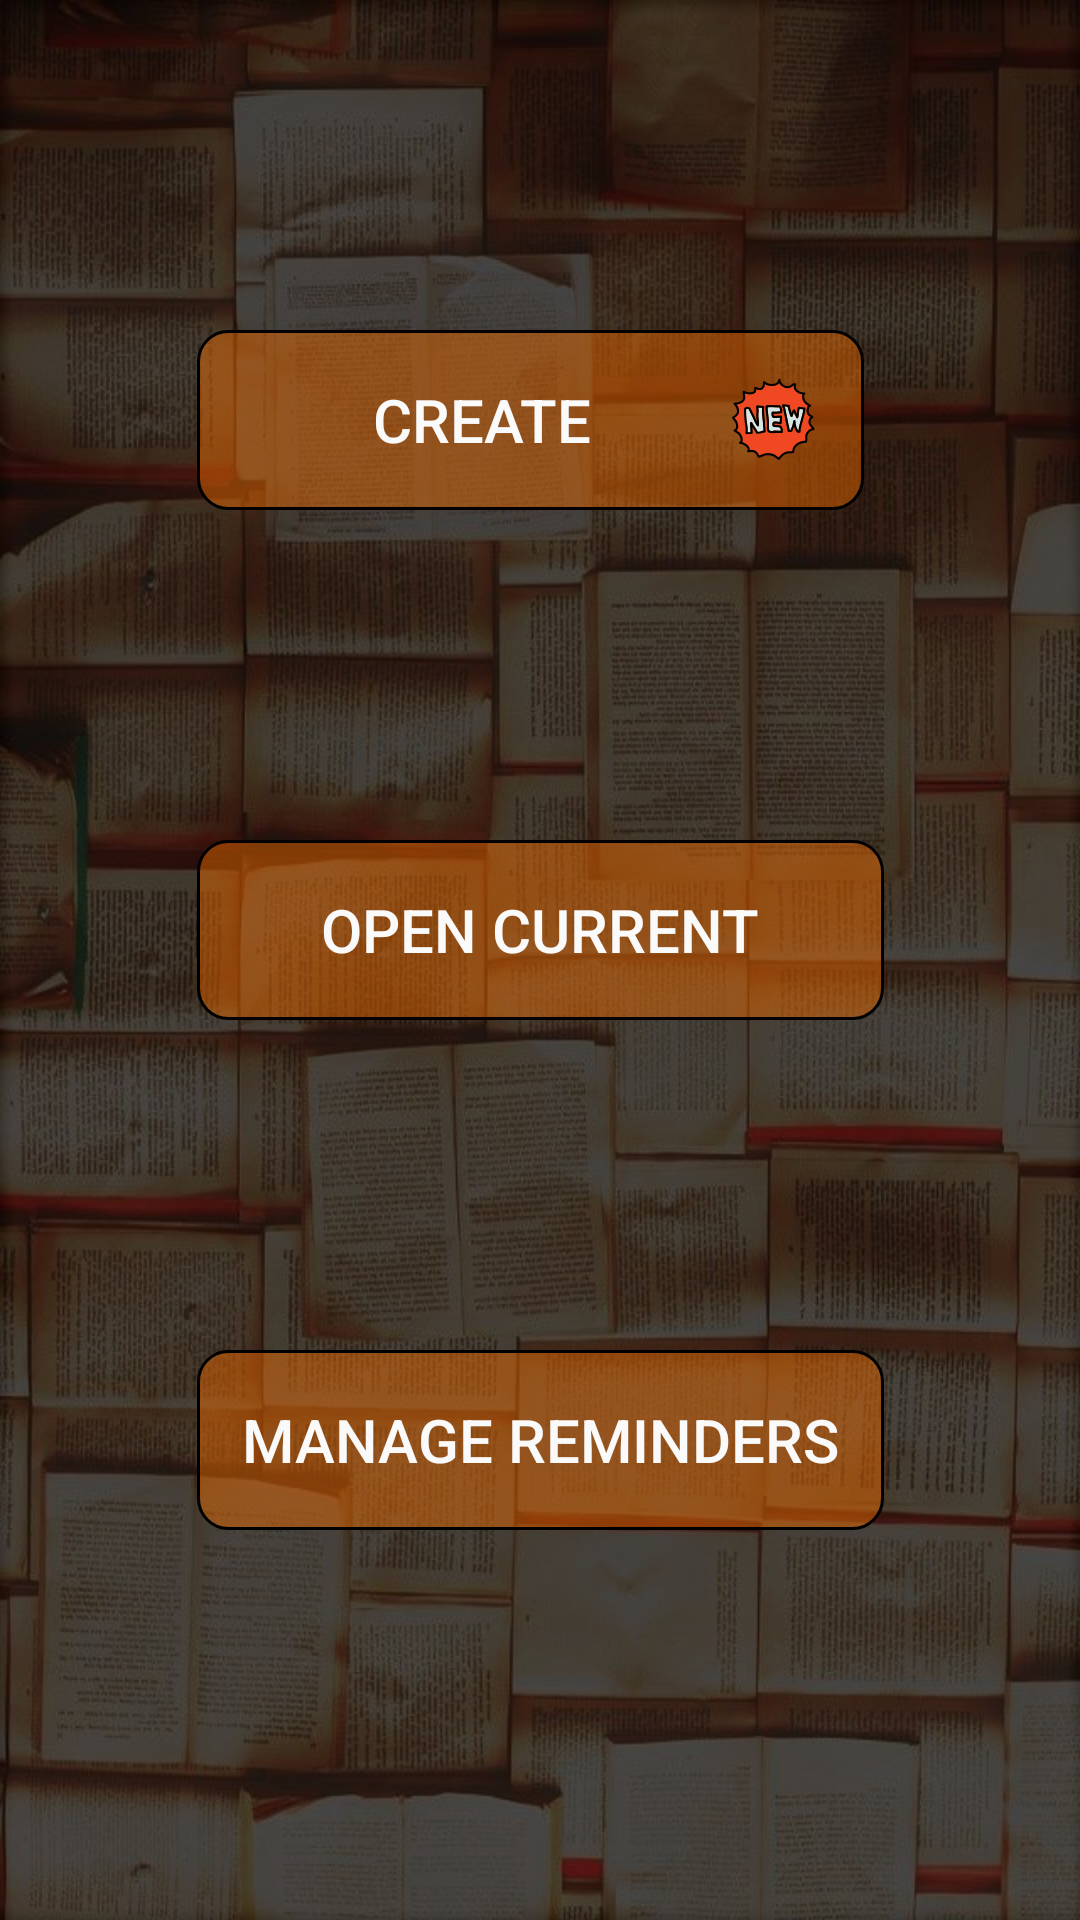

This screen was rendered from an Android layout file. Write that file and the resources it references.
<!-- AndroidManifest.xml: application theme MyMaterialTheme -->
<!-- res/layout/fragment_main_page.xml -->
<?xml version="1.0" encoding="utf-8"?>
<androidx.constraintlayout.widget.ConstraintLayout xmlns:android="http://schemas.android.com/apk/res/android"
    xmlns:app="http://schemas.android.com/apk/res-auto"
    android:id="@+id/clBackgroundLayout"
    android:layout_width="match_parent"
    android:layout_height="match_parent"
    android:background="@drawable/books_background">

    <Button
        android:id="@+id/bCreateNewCourse"
        style="@style/CustomButtonStyle"
        android:layout_width="0dp"
        android:layout_height="60dp"
        android:drawableEnd="@drawable/icon_new_96"
        android:drawableRight="@drawable/icon_new_96"
        android:text="@string/bCreateNewCourseText"
        app:layout_constraintBottom_toTopOf="@+id/bOpenCurrentCourse"
        app:layout_constraintEnd_toEndOf="@+id/barrierRight"
        app:layout_constraintStart_toEndOf="@+id/barrierLeft"
        app:layout_constraintTop_toTopOf="parent"
        app:layout_constraintVertical_chainStyle="spread" />

    <ProgressBar
        android:id="@+id/pbCreateNewCourse"
        style="?android:attr/progressBarStyle"
        android:layout_width="wrap_content"
        android:layout_height="wrap_content"
        android:layout_marginStart="16dp"
        android:layout_marginLeft="16dp"
        android:layout_marginEnd="8dp"
        android:layout_marginRight="8dp"
        android:visibility="invisible"
        app:layout_constraintBottom_toBottomOf="@+id/bCreateNewCourse"
        app:layout_constraintEnd_toEndOf="parent"
        app:layout_constraintStart_toEndOf="@+id/bCreateNewCourse"
        app:layout_constraintTop_toTopOf="@+id/bCreateNewCourse" />

    <Button
        android:id="@+id/bOpenCurrentCourse"
        style="@style/CustomButtonStyle"
        android:layout_width="0dp"
        android:layout_height="60dp"
        android:text="@string/bOpenCurrentCourseText"
        app:layout_constraintBottom_toTopOf="@+id/bManageReminders"
        app:layout_constraintEnd_toEndOf="@+id/barrierRight"
        app:layout_constraintStart_toEndOf="@+id/barrierLeft"
        app:layout_constraintTop_toBottomOf="@+id/bCreateNewCourse" />

    <Button
        android:id="@+id/bManageReminders"
        style="@style/CustomButtonStyle"
        android:layout_width="wrap_content"
        android:layout_height="60dp"
        android:layout_marginBottom="20dp"
        android:text="@string/bManageRemindersText"
        app:layout_constraintBottom_toBottomOf="parent"
        app:layout_constraintEnd_toEndOf="parent"
        app:layout_constraintStart_toStartOf="parent"
        app:layout_constraintTop_toBottomOf="@+id/bOpenCurrentCourse" />

    <androidx.constraintlayout.widget.Barrier
        android:id="@+id/barrierLeft"
        android:layout_width="wrap_content"
        android:layout_height="wrap_content"
        app:barrierDirection="left"
        app:constraint_referenced_ids="bManageReminders,bCreateNewCourse,bCreateNewCourse" />

    <androidx.constraintlayout.widget.Barrier
        android:id="@+id/barrierRight"
        android:layout_width="wrap_content"
        android:layout_height="wrap_content"
        app:barrierDirection="right"
        app:constraint_referenced_ids="bManageReminders,bCreateNewCourse,bCreateNewCourse" />
</androidx.constraintlayout.widget.ConstraintLayout>
<!-- resources referenced by this layout -->
<resources>
  <!-- drawable books_background: jpg bitmap (drawable, 157608 bytes) -->
  <!-- drawable icon_new_96: png bitmap (drawable-xxhdpi, 6366 bytes) -->
  <string name="bCreateNewCourseText">CREATE</string>
  <string name="bManageRemindersText">Manage reminders</string>
  <string name="bOpenCurrentCourseText">Open current</string>
  <style name="CustomButtonStyle" parent="Widget.AppCompat.Button.Colored">
          <item name="android:background">@drawable/button_selector</item>
          <item name="android:textColor">@color/primaryTextColor</item>
          <item name="android:padding">15dp</item>
          <item name="android:textSize">20sp</item>
      </style>
  <style name="MyMaterialTheme" parent="MyMaterialTheme.Base" />
  <!-- drawable button_selector (drawable) -->
  <?xml version="1.0" encoding="utf-8"?>
  <selector xmlns:android="http://schemas.android.com/apk/res/android">
      <item android:state_pressed="false">
          <shape android:shape="rectangle">
              <solid android:color="@color/main_buttons_color" />
              <corners android:radius="10dp" />
              <stroke android:width="1dp" android:color="@color/bStroke_color" />
          </shape>
      </item>
      <item android:state_pressed="true">
          <shape android:shape="rectangle">
              <solid android:color="@color/main_buttons_pressed_color" />
              <corners android:radius="10dp" />
              <stroke android:width="1dp" android:color="@color/bStroke_color" />
          </shape>
      </item>
  </selector>
  <color name="primaryTextColor">#fafafa</color>
  <style name="MyMaterialTheme.Base" parent="Theme.AppCompat.Light.DarkActionBar">
          <item name="windowNoTitle">true</item>
          <item name="windowActionBar">false</item>
          <item name="colorPrimary">@color/primaryColor</item>
          <item name="colorPrimaryDark">@color/primaryDarkColor</item>
          <item name="colorAccent">@color/secondaryColor</item>
          <item name="android:textColor">@color/secondaryTextColor</item>
          <item name="android:windowAnimationStyle">@style/CustomActivityAnimations</item>
      </style>
  <color name="main_buttons_color">#77ef6c00</color>
  <color name="bStroke_color">#000000</color>
  <color name="main_buttons_pressed_color">#77009688</color>
  <color name="primaryColor">#ef6c00</color>
  <color name="primaryDarkColor">#b53d00</color>
  <color name="secondaryColor">#009688</color>
  <color name="secondaryTextColor">#000000</color>
  <style name="CustomActivityAnimations" parent="@android:style/Animation.Activity">
          <item name="android:activityOpenEnterAnimation">@android:anim/fade_in</item>
          <item name="android:activityOpenExitAnimation">@android:anim/fade_out</item>
          <item name="android:activityCloseEnterAnimation">@android:anim/fade_in</item>
          <item name="android:activityCloseExitAnimation">@android:anim/slide_out_right</item>
      </style>
</resources>
